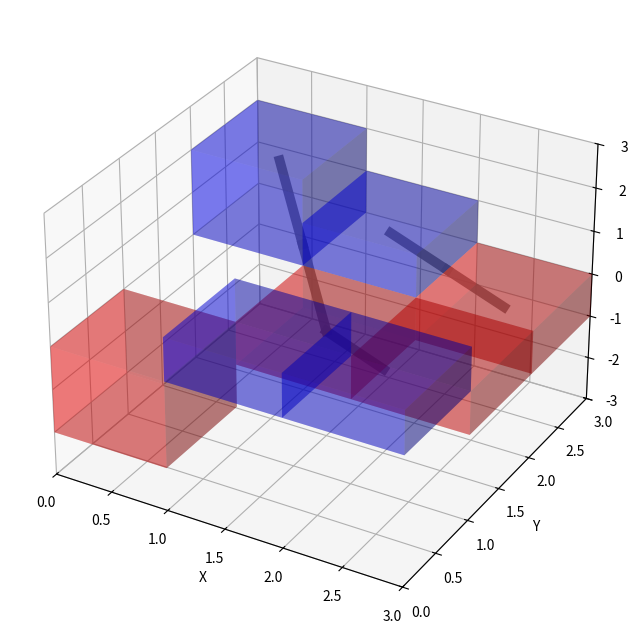

Reproduce this figure in Python.
import matplotlib.pyplot as plt
import matplotlib.animation as animation
from mpl_toolkits.mplot3d import Axes3D
import numpy as np
import copy

# 初期データ
grid_size_x = 3
grid_size_y = 3
path_list = [
    [(0.0, 0.0), (0.0, 1.0),],

]
temporary_roads = [{(1, 2): {6}, (2, 2): {1}}, {(0, 2): {5}, (1, 1): {2, 6}}]
cut_indices = [[(0, 2), 2],[(1, 0), 1], [(1, 2), 1], [(2, 0), 1]]
fill_indices = [[(0, 0), 1], [(0, 1), 1],[(1, 1), 1],[(2, 1), 1], [(2, 2), 1]]

def plot_3d_routes(grid_size_x, grid_size_y, path_list, temporary_roads, cut_indices, fill_indices):
    DIRECTIONS = [(-1, -1), (-1, 0), (-1, 1), (0, -1), (0, 1), (1, -1), (1, 0), (1, 1)]

    # 土量の初期設定
    soil_amount = np.zeros((grid_size_x, grid_size_y))
    for [(i, j), k] in cut_indices:
        soil_amount[int(i), int(j)] = k
    for [(i, j), k] in fill_indices:
        soil_amount[int(i), int(j)] = -k

    # soil_amount_real_copy = copy.deepcopy(soil_amount)

    # アニメーションの初期化
    def init_animate():
        pass

    # アニメーション関数
    def animate(i):
        print("i",i)
        ax.clear()
        ax.set_xlim(0, grid_size_x)
        ax.set_ylim(0, grid_size_y)
        ax.set_zlim(-3, 3)
        ax.set_xlabel("X")
        ax.set_ylabel("Y")
        ax.set_zlabel("Z")

        # if i < len(path_list):
        arrows = path_list[i]
        start = arrows[0]
        end = arrows[-1]
        soil_amount_real_copy = copy.deepcopy(soil_amount)
        # 更新土量
        soil_amount_real_copy[int(start[0]), int(start[1])] -= 1
        soil_amount_real_copy[int(end[0]), int(end[1])] += 1
        print("soil_amount_real_copy",soil_amount_real_copy)
        # ブロックの描画
        for x in range(grid_size_x):
            for y in range(grid_size_y):
                h = soil_amount_real_copy[x, y]
                if h > 0:
                    ax.bar3d(x, y, 0, 1, 1, h, color="blue", alpha=0.3)
                elif h < 0:
                    ax.bar3d(x, y, h, 1, 1, -h, color="red", alpha=0.3)
        # 仮設道路の描画
        for road in temporary_roads:
            for start, directions in road.items():
                for direction in directions:
                    # dx = DIRECTIONS[direction][0]/2
                    # dy = DIRECTIONS[direction][1]/2
                    dx, dy = DIRECTIONS[direction]
                    print("start",start)
                    # print("dx",dx)
                    # print("dy",dy)
                    print("DIRECTIONS[direction]",DIRECTIONS[direction])
                    middle_soil = (soil_amount_real_copy[int(start[0]), int(start[1])] +soil_amount_real_copy[int(start[0] + dx), int(start[1] + dy)])/2
                    print("middle_point",(start[0] + dx/2,start[1] + dy/2))
                    print("middle_soil",middle_soil)
                    if soil_amount_real_copy[start[0], start[1]] > 0:
                        ax.plot(
                            [start[0] + 0.5, start[0] + 0.5 + dx/2],
                            [start[1] + 0.5, start[1] + 0.5 + dy/2],
                            [
                                soil_amount_real_copy[start[0], start[1]] - 0.5,
                                middle_soil,
                            ],
                            color="grey",
                            linewidth=7,
                            alpha=0.9,
                        )
                    elif soil_amount_real_copy[start[0], start[1]] <0:
                        ax.plot(
                            [start[0] + 0.5, start[0] + 0.5 + dx/2],
                            [start[1] + 0.5, start[1] + 0.5 + dy/2],
                            [
                                soil_amount_real_copy[start[0], start[1]] + 0.5,
                                middle_soil,
                            ],
                            color="grey",
                            linewidth=7,
                            alpha=0.9,
                        )
                    else:
                        ax.plot(
                            [start[0] + 0.5, start[0] + 0.5 + dx/2],
                            [start[1] + 0.5, start[1] + 0.5 + dy/2],
                            [
                                soil_amount_real_copy[start[0], start[1]],
                                middle_soil,
                            ],
                            color="grey",
                            linewidth=7,
                            alpha=0.9,
                        )
                    print("\n")
    fig = plt.figure(figsize=(10, 8))
    ax = fig.add_subplot(111, projection="3d")
    ani = animation.FuncAnimation(
        fig, animate, init_func=init_animate, frames=len(path_list) , interval=1500,repeat=False
    )
    # GIF保存（必要に応じて）
    ani.save("3d_animation.gif", writer="Pillow")
    print("after save")
    # アニメーション表示
    plt.show()
    print("after show")


plot_3d_routes(grid_size_x, grid_size_y, path_list, temporary_roads, cut_indices, fill_indices)